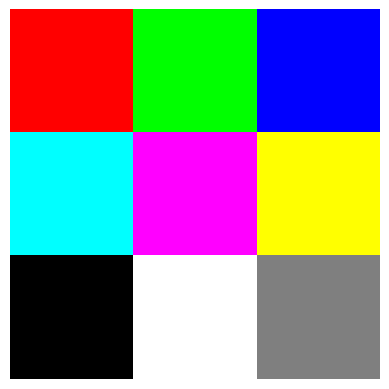

Source code (Python):
# Let's create a simple 3x3 Grayscale image.
# Each pixel is a number (0-255) representing intensity.

import numpy as np
import matplotlib.pyplot as plt
#%config InlineBackend.figure_formats = 'retina'

index=0
def savepic(label):
    global index
    plt.savefig(f'02-01-{index}-{label}.png')
    index=index+1


img = np.array([[   0, 255,   0],   #   black,  white,     black
                [  50, 200,  50],   #    dark,  light,      dark
                [ 110, 127, 140]])  # mid-dark,   mid, mid-light

plt.imshow(img, cmap='gray')
savepic("int")

# This is how it looks in a text representation

print(img)
type(img[0,0])


# Now let's create a simple 3x3 RGB image.
# This time each pixel is an [R,G,B] triad.

img = np.array([[[255,   0,   0], [  0, 255,   0], [  0,   0, 255]],   #   red,   green,     blue
                [[  0, 255, 255], [255,   0, 255], [255, 255,   0]],   #  cyan, magenta,   yellow
                [[  0,   0,   0], [255, 255, 255], [127, 127, 127]]])  # black,   white, gray 50%
plt.axis("off")
plt.imshow(img)
savepic("array-3-int")


# This is how it looks in a text representation

print(img)
type(img[0,0,0])



# Now let's create the same image with floating point numbers.

img = np.array([[[1.0, 0.0, 0.0], [0.0, 1.0, 0.0], [0.0, 0.0, 1.0]],    #  red,   green,     blue
                [[0.0, 1.0, 1.0], [1.0, 0.0, 1.0], [1.0, 1.0, 0.0]],    # cyan, magenta,   yellow
                [[0.0, 0.0, 0.0], [1.0, 1.0, 1.0], [0.5, 0.5, 0.5]]])  # black,   white, gray 50%
plt.imshow(img)
savepic("array-3-float")



# This is how it looks in a text representation

print(img)
type(img[0,0,0])